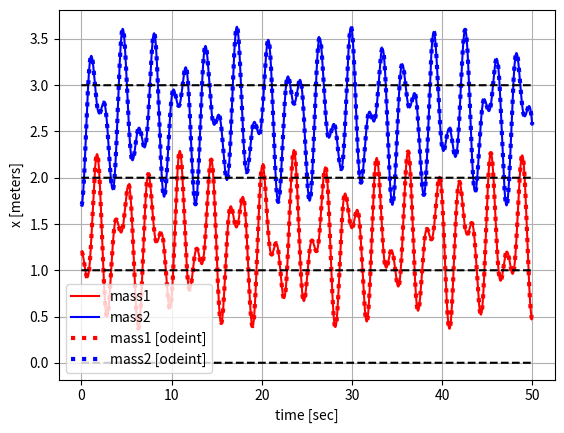

The script that saved this image:
import numpy as np
import matplotlib.pyplot as plt

N = 10000
t = np.linspace(0,50,N)
h = t[1] - t[0]


def func(X):
	X1, X2, Vx1, Vx2 = X
	dx1 = Vx1
	dx2 = Vx2
	
	diff_x1 = X1-L
	diff_x2 = (X2-X1)-L
	diff_x3 = 3*L-X2 
	
	w = np.sqrt(k/m)
	dvx1 = -w**2*diff_x1 + w**2*diff_x2
	dvx2 = -w**2*diff_x2 + w**2*diff_x3
	
	return np.array([dx1, dx2, dvx1, dvx2])

def RK4(X,h):
	X  = np.array(X)
	K1 = h*func(X)
	K2 = h*func(X+K1/2)
	K3 = h*func(X+K2/2)
	K4 = h*func(X+K3)
	
	return X + (K1+2*K2+2*K3+K4)/6

x1  = np.zeros(N)
x2  = np.zeros(N)
vx1 = np.zeros(N)
vx2 = np.zeros(N)

k = 4.
m = 1.
L = 1.
x1[0]  = L*1.2
x2[0]  = x1[0] + 0.5*L
vx1[0] = 0
vx2[0] = 0

for i in range(1,N):	
	X0 = x1[i-1], x2[i-1], vx1[i-1], vx2[i-1]
	x1[i], x2[i], vx1[i], vx2[i] = RK4(X0,h)

from scipy.integrate import odeint

def func2(X,t):
	return func(X)

x0 = [x1[0],x2[0],vx1[0],vx2[0]]
sol = odeint(func2,x0,t)
X1 = sol[:,0]
X2 = sol[:,1]

fig = plt.figure()

l1 = np.zeros(N)
l2 = np.ones(N)*L
l3 = np.ones(N)*2*L
l4 = np.ones(N)*3*L

plt.plot(t,x1,'r-',label='mass1')
plt.plot(t,x2,'b-',label='mass2')
plt.plot(t,X1,'r:',lw=3,label='mass1 [odeint]')
plt.plot(t,X2,'b:',lw=3,label='mass2 [odeint]')


plt.plot(t,l1,'k--')
plt.plot(t,l2,'k--')
plt.plot(t,l3,'k--')
plt.plot(t,l4,'k--')

plt.grid() ; plt.legend()
plt.xlabel('time [sec]')
plt.ylabel('x [meters]')

plt.show()